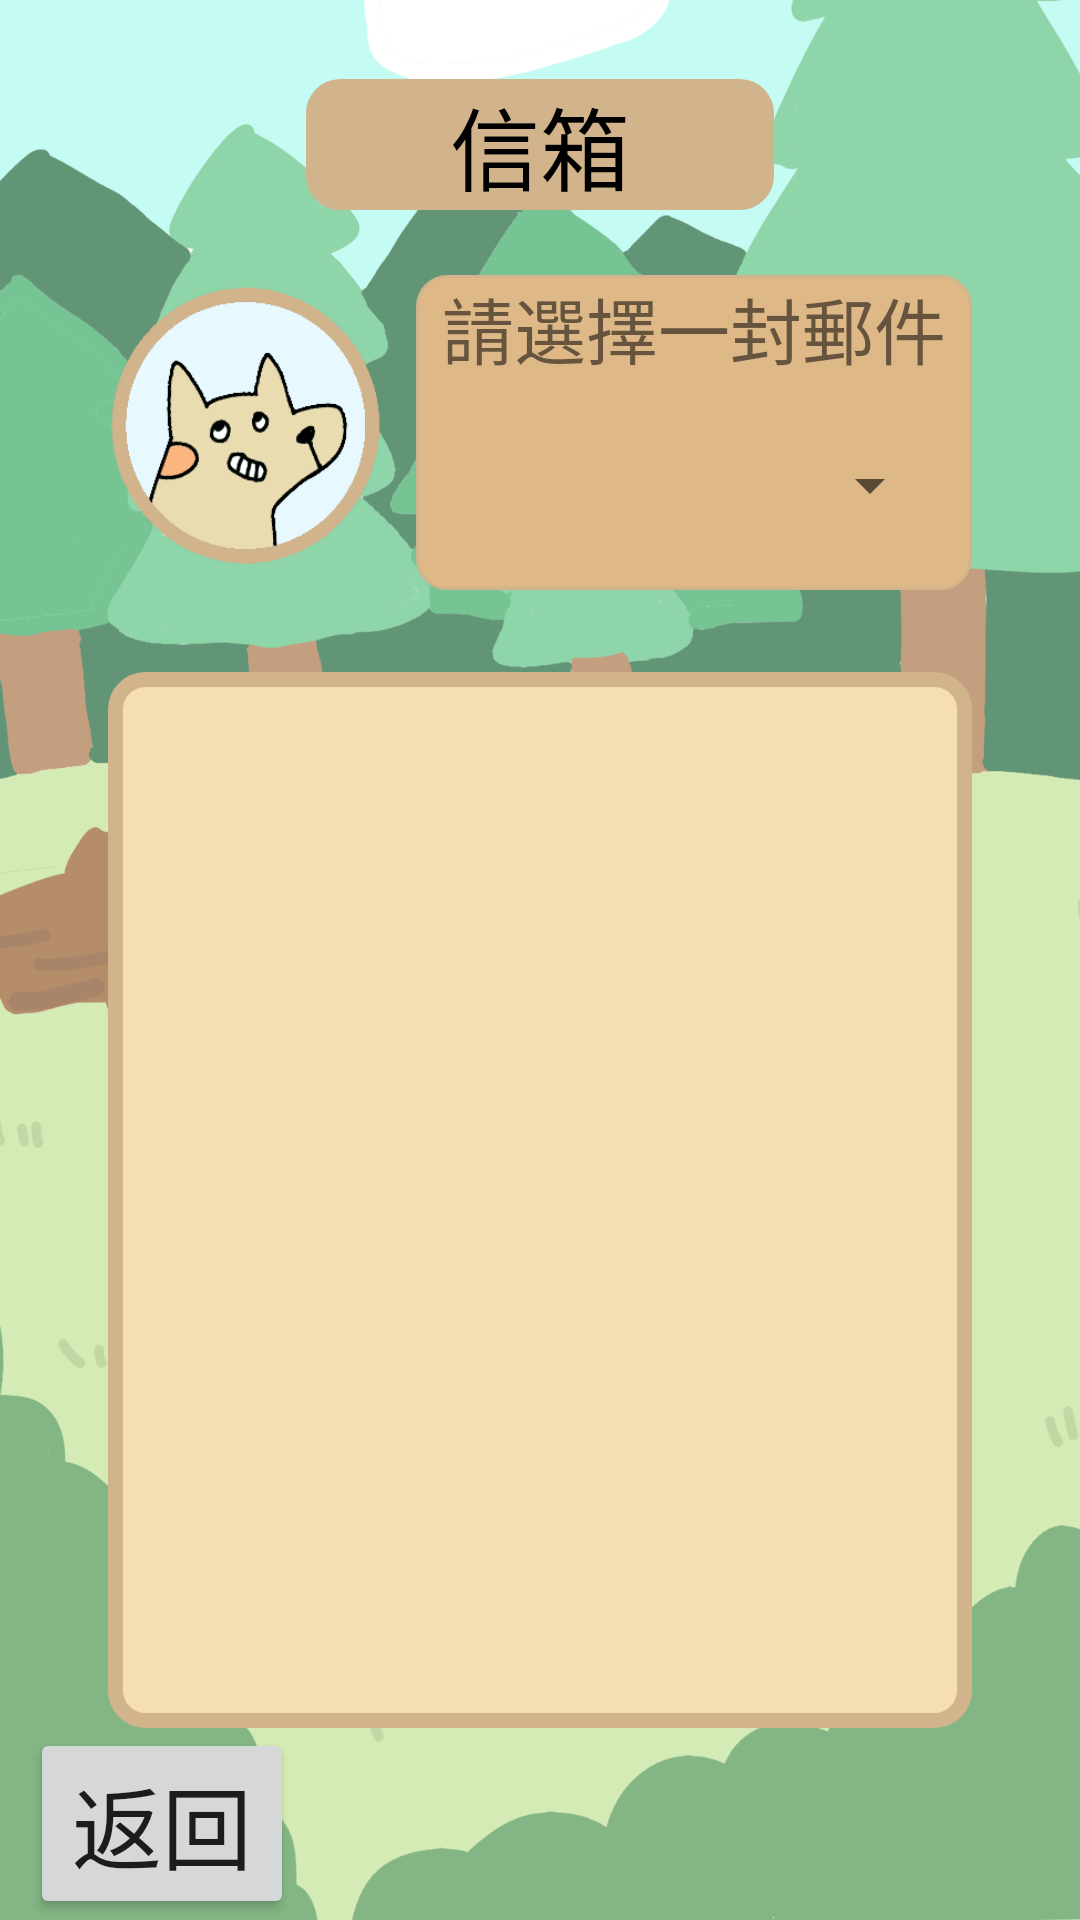

Here is an Android app screen rendered from its layout file. Give the layout XML and the strings, colors and styles it references.
<!-- AndroidManifest.xml: application theme Theme.Fitit -->
<!-- res/layout/activity_mail.xml -->
<?xml version="1.0" encoding="utf-8"?>
<androidx.constraintlayout.widget.ConstraintLayout xmlns:android="http://schemas.android.com/apk/res/android"
    xmlns:app="http://schemas.android.com/apk/res-auto"
    xmlns:tools="http://schemas.android.com/tools"
    android:layout_width="match_parent"
    android:layout_height="match_parent"
    android:background="@drawable/background_without_text"
    tools:context=".Mail">

    <androidx.constraintlayout.widget.Guideline
        android:id="@+id/horizontal_15"
        android:layout_width="match_parent"
        android:layout_height="match_parent"
        android:orientation="horizontal"
        app:layout_constraintGuide_percent="0.15" />
    <androidx.constraintlayout.widget.Guideline
        android:id="@+id/horizontal_90"
        android:layout_width="match_parent"
        android:layout_height="match_parent"
        android:orientation="horizontal"
        app:layout_constraintGuide_percent="0.90" />
    <androidx.constraintlayout.widget.Guideline
        android:id="@+id/horizontal_30"
        android:layout_width="match_parent"
        android:layout_height="match_parent"
        android:orientation="horizontal"
        app:layout_constraintGuide_percent="0.30" />
    <androidx.constraintlayout.widget.Guideline
        android:id="@+id/horizontal_35"
        android:layout_width="match_parent"
        android:layout_height="match_parent"
        android:orientation="horizontal"
        app:layout_constraintGuide_percent="0.35" />
    <androidx.constraintlayout.widget.Guideline
        android:id="@+id/vertical_10"
        android:layout_width="match_parent"
        android:layout_height="match_parent"
        android:orientation="vertical"
        app:layout_constraintGuide_percent="0.10" />
    <androidx.constraintlayout.widget.Guideline
        android:id="@+id/vertical_20"
        android:layout_width="match_parent"
        android:layout_height="match_parent"
        android:orientation="vertical"
        app:layout_constraintGuide_percent="0.20" />
    <androidx.constraintlayout.widget.Guideline
        android:id="@+id/vertical_80"
        android:layout_width="match_parent"
        android:layout_height="match_parent"
        android:orientation="vertical"
        app:layout_constraintGuide_percent="0.80" />
    <androidx.constraintlayout.widget.Guideline
        android:id="@+id/vertical_90"
        android:layout_width="match_parent"
        android:layout_height="match_parent"
        android:orientation="vertical"
        app:layout_constraintGuide_percent="0.90" />

    <TextView
        android:layout_width="0dp"
        android:layout_height="wrap_content"
        android:textSize="30dp"
        android:textColor="@color/black"
        android:text="信箱"
        android:background="@drawable/title_form"
        android:gravity="center"
        android:layout_marginLeft="30dp"
        android:layout_marginRight="30dp"
        app:layout_constraintTop_toTopOf="parent"
        app:layout_constraintBottom_toBottomOf="@id/horizontal_15"
        app:layout_constraintLeft_toLeftOf="@id/vertical_20"
        app:layout_constraintRight_toRightOf="@id/vertical_80"/>

    <LinearLayout
        android:orientation="horizontal"
        android:layout_width="0dp"
        android:layout_height="wrap_content"
        android:weightSum="3"
        app:layout_constraintTop_toTopOf="@id/horizontal_15"
        app:layout_constraintBottom_toBottomOf="@id/horizontal_30"
        app:layout_constraintRight_toRightOf="@id/vertical_90"
        app:layout_constraintLeft_toLeftOf="@id/vertical_10">

        <ImageView
            android:id="@+id/dog_pic"
            android:layout_width="0dp"
            android:layout_height="100dp"
            android:layout_weight="1"
            android:src="@drawable/conversation" />

        <LinearLayout
            android:layout_width="0dp"
            android:layout_height="wrap_content"
            android:orientation="vertical"
            android:layout_weight="2"
            android:background="@drawable/round_border"
            android:layout_marginLeft="10dp">

            <TextView
                android:layout_width="match_parent"
                android:layout_height="wrap_content"
                android:gravity="center"
                android:textSize="24dp"
                android:text="請選擇一封郵件"/>

            <Spinner
                android:id="@+id/mail_spinner"
                android:layout_width="match_parent"
                android:layout_height="50dp"
                android:layout_marginLeft="10dp"
                android:layout_marginRight="10dp"
                android:layout_marginTop="10dp"
                android:layout_marginBottom="10dp"/>

        </LinearLayout>

    </LinearLayout>

    <ScrollView
        android:layout_width="0dp"
        android:layout_height="0dp"
        app:layout_constraintTop_toTopOf="@id/horizontal_35"
        app:layout_constraintBottom_toBottomOf="@id/horizontal_90"
        app:layout_constraintLeft_toLeftOf="@id/vertical_10"
        app:layout_constraintRight_toRightOf="@id/vertical_90"
        android:background="@drawable/talk_form">

        <TextView
            android:id="@+id/content"
            android:layout_width="match_parent"
            android:layout_height="match_parent"
            android:layout_marginTop="10dp"
            android:layout_marginLeft="10dp"
            android:layout_marginRight="10dp"
            android:layout_marginBottom="10dp"
            android:textSize="16dp"
            android:gravity="center_horizontal"/>

    </ScrollView>

    <LinearLayout
        android:layout_width="match_parent"
        android:layout_height="0dp"
        android:weightSum="4"
        android:orientation="horizontal"
        app:layout_constraintTop_toTopOf="@id/horizontal_90"
        app:layout_constraintBottom_toBottomOf="parent">

        <Button
            android:id="@+id/back_btn"
            android:layout_width="wrap_content"
            android:layout_height="wrap_content"
            android:layout_marginLeft="10dp"
            android:textSize="30dp"
            android:text="返回"/>

    </LinearLayout>

</androidx.constraintlayout.widget.ConstraintLayout>
<!-- resources referenced by this layout -->
<resources>
  <color name="black">#FF000000</color>
  <!-- drawable background_without_text: png bitmap (drawable, 222608 bytes) -->
  <!-- drawable conversation: png bitmap (drawable, 19627 bytes) -->
  <!-- drawable round_border (drawable) -->
  <?xml version="1.0" encoding="utf-8"?>
  <selector xmlns:android="http://schemas.android.com/apk/res/android">
      <item>
          <shape>
              <stroke android:width="1dp" android:color="@color/tan" />
              <solid android:color="@color/burlywood" />
              <corners android:radius="10dp" />
          </shape>
      </item>
  </selector>
  <!-- drawable talk_form (drawable) -->
  <?xml version="1.0" encoding="utf-8"?>
  <selector xmlns:android="http://schemas.android.com/apk/res/android">
      <item>
          <shape>
              <stroke android:width="5dp" android:color="@color/tan" />
              <solid android:color="@color/wheat" />
              <corners android:radius="10dp" />
          </shape>
      </item>
  </selector>
  <!-- drawable title_form (drawable) -->
  <?xml version="1.0" encoding="utf-8"?>
  <selector xmlns:android="http://schemas.android.com/apk/res/android">
      <item>
          <shape>
              <stroke android:width="3dp" android:color="@color/tan" />
              <solid android:color="@color/tan" />
              <padding android:top="@dimen/_5sdp"/>
              <padding android:bottom="@dimen/_5sdp"/>
              <padding android:left="@dimen/_10sdp"/>
              <padding android:right="@dimen/_10sdp"/>
              <corners android:radius="10dp" />
          </shape>
      </item>
  </selector>
  <style name="Theme.Fitit" parent="Theme.MaterialComponents.DayNight.NoActionBar.Bridge">
          
          <item name="colorPrimary">@color/tan</item>
          <item name="colorPrimaryVariant">@color/tan</item>
          <item name="colorOnPrimary">@color/white</item>
          
          <item name="colorSecondary">@color/tan</item>
          <item name="colorSecondaryVariant">@color/tan</item>
          <item name="colorOnSecondary">@color/peru</item>
          
          <item name="android:statusBarColor" tools:targetApi="l">?attr/colorPrimaryVariant</item>
          
      </style>
  <color name="tan">#D2B48C</color>
  <color name="burlywood">#DEB887</color>
  <color name="wheat">#F5DEB3</color>
  <color name="white">#FFFFFFFF</color>
  <color name="peru">#CD853F</color>
</resources>
